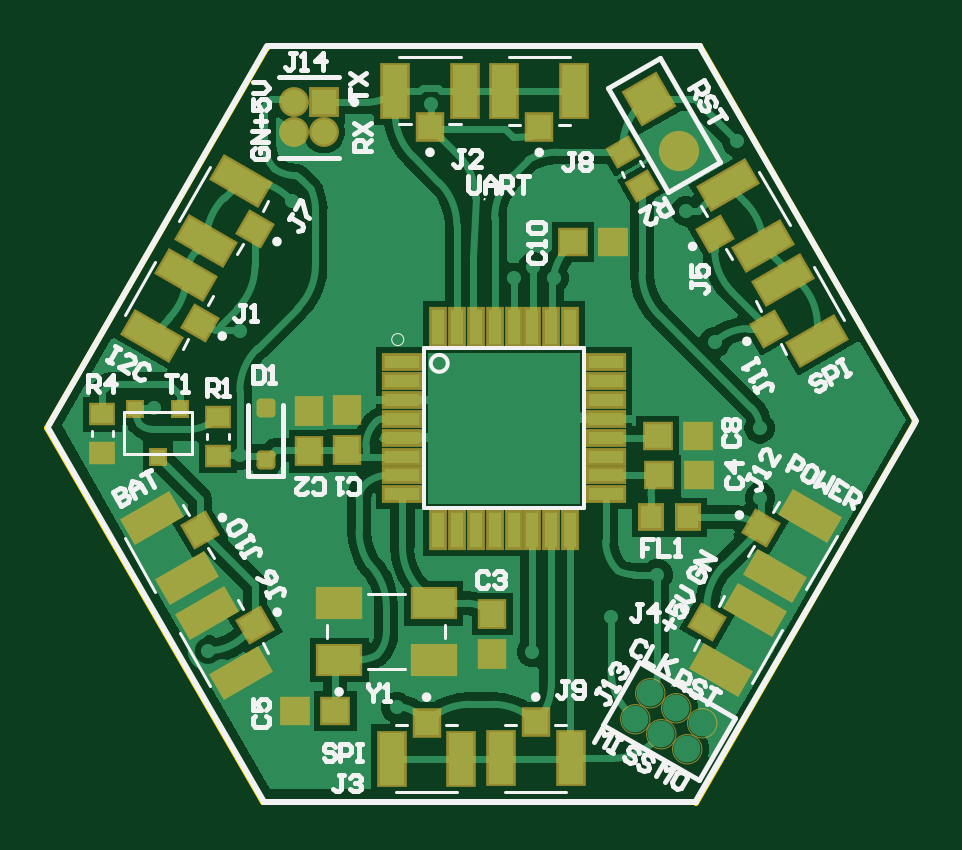
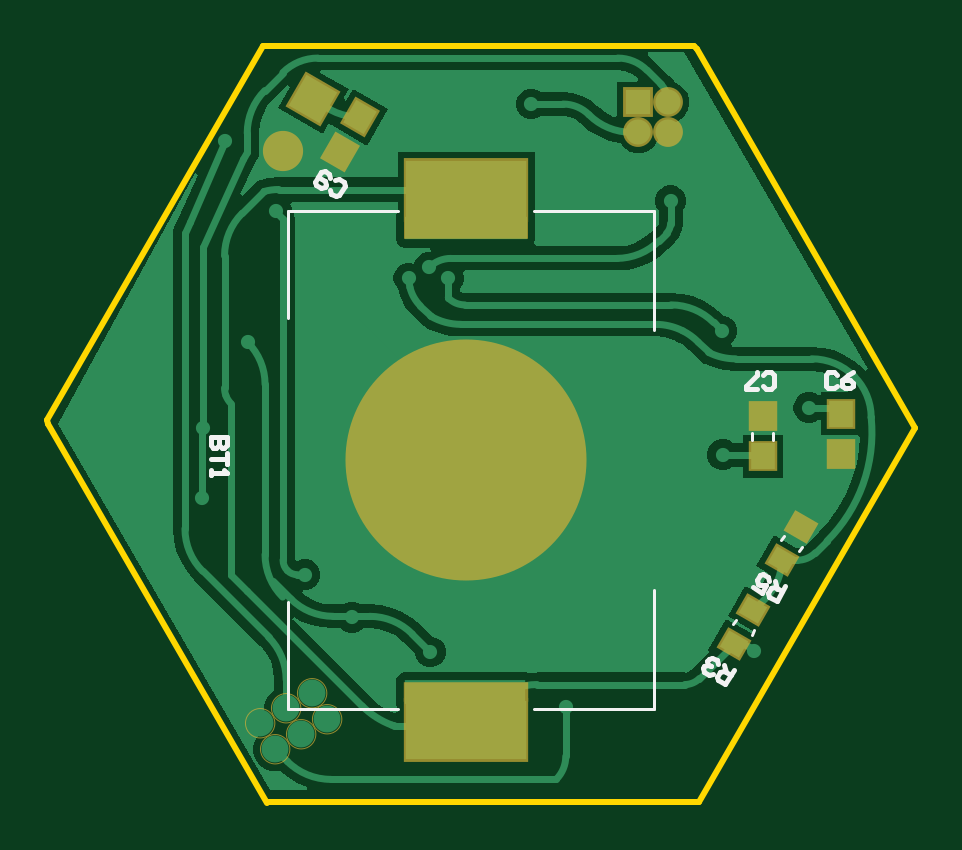
Circuit board: 9 layer files. Board 36.8 x 32.0 mm.
- bottom_copper: PCB2A.GBL (21106 bytes)
- bottom_silk: PCB2A.GBO (2798 bytes)
- paste: PCB2A.GBP (1253 bytes)
- bottom_mask: PCB2A.GBS (2065 bytes)
- outline: PCB2A.GM1 (617 bytes)
- top_copper: PCB2A.GTL (31020 bytes)
- top_silk: PCB2A.GTO (23989 bytes)
- paste: PCB2A.GTP (4778 bytes)
- top_mask: PCB2A.GTS (5450 bytes)

=== bottom_copper: PCB2A.GBL (21106 bytes, source omitted) ===
=== bottom_silk: PCB2A.GBO ===
G04*
G04 #@! TF.GenerationSoftware,Altium Limited,Altium Designer,21.9.1 (22)*
G04*
G04 Layer_Color=32896*
%FSLAX44Y44*%
%MOMM*%
G71*
G04*
G04 #@! TF.SameCoordinates,043B7ADD-777D-4B4F-A2BF-0A1D89707C51*
G04*
G04*
G04 #@! TF.FilePolarity,Positive*
G04*
G01*
G75*
%ADD12C,0.2000*%
%ADD14C,0.1270*%
D12*
X624342Y571290D02*
X627841Y565229D01*
X630871Y566979D01*
X631298Y568572D01*
X630132Y570592D01*
X628539Y571019D01*
X625508Y569270D01*
X627528Y570436D02*
X628382Y573622D01*
X637941Y571061D02*
X633901Y568728D01*
X632152Y571758D01*
X634755Y571915D01*
X635765Y572498D01*
X636192Y574091D01*
X635026Y576111D01*
X633433Y576538D01*
X631412Y575372D01*
X630985Y573779D01*
X645938Y535881D02*
X649437Y529821D01*
X652467Y531570D01*
X652894Y533163D01*
X651728Y535183D01*
X650134Y535610D01*
X647104Y533861D01*
X649124Y535027D02*
X649978Y538214D01*
X654914Y534330D02*
X656507Y533903D01*
X658527Y535069D01*
X658954Y536662D01*
X658371Y537672D01*
X656778Y538099D01*
X655768Y537516D01*
X656778Y538099D01*
X657205Y539692D01*
X656621Y540702D01*
X655028Y541129D01*
X653008Y539963D01*
X652581Y538370D01*
X602356Y660963D02*
X603523Y662129D01*
X605855D01*
X607021Y660963D01*
Y656297D01*
X605855Y655131D01*
X603523D01*
X602356Y656297D01*
X595359Y662129D02*
X597691Y660963D01*
X600024Y658630D01*
Y656297D01*
X598857Y655131D01*
X596525D01*
X595359Y656297D01*
Y657464D01*
X596525Y658630D01*
X600024D01*
X860431Y634644D02*
X867429D01*
Y631145D01*
X866263Y629979D01*
X865096D01*
X863930Y631145D01*
Y634644D01*
Y631145D01*
X862764Y629979D01*
X861597D01*
X860431Y631145D01*
Y634644D01*
Y627646D02*
Y622981D01*
Y625314D01*
X867429D01*
Y620649D02*
Y618316D01*
Y619482D01*
X860431D01*
X861597Y620649D01*
X816968Y739152D02*
X816541Y737559D01*
X814521Y736392D01*
X812927Y736819D01*
X810595Y740859D01*
X811022Y742452D01*
X813042Y743619D01*
X814635Y743192D01*
X816655Y744358D02*
X817082Y745951D01*
X819102Y747118D01*
X820695Y746691D01*
X823028Y742651D01*
X822601Y741057D01*
X820581Y739891D01*
X818988Y740318D01*
X818405Y741328D01*
X818831Y742921D01*
X821862Y744671D01*
X633634Y656197D02*
X632467Y655031D01*
X630135D01*
X628969Y656197D01*
Y660863D01*
X630135Y662029D01*
X632467D01*
X633634Y660863D01*
X635966Y655031D02*
X640631D01*
Y656197D01*
X635966Y660863D01*
Y662029D01*
D14*
X787910Y519350D02*
X834710D01*
Y564850D01*
Y684850D02*
Y730350D01*
X787910D02*
X834710D01*
X679710Y519350D02*
X730510D01*
X679710D02*
Y569850D01*
Y679850D02*
Y730350D01*
X730510D01*
X617073Y588193D02*
X618173Y586287D01*
X624867Y592693D02*
X625967Y590787D01*
X637323Y552753D02*
X638423Y550847D01*
X645117Y557253D02*
X646217Y555347D01*
X638150Y633380D02*
Y636380D01*
X629150Y633380D02*
Y636380D01*
M02*

=== paste: PCB2A.GBP ===
G04*
G04 #@! TF.GenerationSoftware,Altium Limited,Altium Designer,21.9.1 (22)*
G04*
G04 Layer_Color=128*
%FSLAX44Y44*%
%MOMM*%
G71*
G04*
G04 #@! TF.SameCoordinates,043B7ADD-777D-4B4F-A2BF-0A1D89707C51*
G04*
G04*
G04 #@! TF.FilePolarity,Positive*
G04*
G01*
G75*
G04:AMPARAMS|DCode=25|XSize=0.79mm|YSize=0.93mm|CornerRadius=0mm|HoleSize=0mm|Usage=FLASHONLY|Rotation=300.000|XOffset=0mm|YOffset=0mm|HoleType=Round|Shape=Rectangle|*
%AMROTATEDRECTD25*
4,1,4,-0.6002,0.1096,0.2052,0.5746,0.6002,-0.1096,-0.2052,-0.5746,-0.6002,0.1096,0.0*
%
%ADD25ROTATEDRECTD25*%

%ADD27R,1.0000X1.1000*%
%ADD60R,5.1000X2.5000*%
G04:AMPARAMS|DCode=61|XSize=1.1mm|YSize=1mm|CornerRadius=0mm|HoleSize=0mm|Usage=FLASHONLY|Rotation=120.000|XOffset=0mm|YOffset=0mm|HoleType=Round|Shape=Rectangle|*
%AMROTATEDRECTD61*
4,1,4,0.7080,-0.2263,-0.1580,-0.7263,-0.7080,0.2263,0.1580,0.7263,0.7080,-0.2263,0.0*
%
%ADD61ROTATEDRECTD61*%

D25*
X617420Y596591D02*
D03*
X625620Y582389D02*
D03*
X637670Y561151D02*
D03*
X645870Y546949D02*
D03*
D27*
X600340Y644480D02*
D03*
Y627480D02*
D03*
X633650Y626380D02*
D03*
Y643380D02*
D03*
D60*
X759210Y510350D02*
D03*
Y739350D02*
D03*
D61*
X812710Y755298D02*
D03*
X804210Y770021D02*
D03*
M02*

=== bottom_mask: PCB2A.GBS ===
G04*
G04 #@! TF.GenerationSoftware,Altium Limited,Altium Designer,21.9.1 (22)*
G04*
G04 Layer_Color=16711935*
%FSLAX44Y44*%
%MOMM*%
G71*
G04*
G04 #@! TF.SameCoordinates,043B7ADD-777D-4B4F-A2BF-0A1D89707C51*
G04*
G04*
G04 #@! TF.FilePolarity,Negative*
G04*
G01*
G75*
%ADD11C,0.0000*%
G04:AMPARAMS|DCode=41|XSize=0.9932mm|YSize=1.1332mm|CornerRadius=0mm|HoleSize=0mm|Usage=FLASHONLY|Rotation=300.000|XOffset=0mm|YOffset=0mm|HoleType=Round|Shape=Rectangle|*
%AMROTATEDRECTD41*
4,1,4,-0.7390,0.1468,0.2424,0.7134,0.7390,-0.1468,-0.2424,-0.7134,-0.7390,0.1468,0.0*
%
%ADD41ROTATEDRECTD41*%

%ADD43R,1.2032X1.3032*%
%ADD48C,1.2632*%
%ADD49R,1.2632X1.2632*%
%ADD50C,1.7032*%
%ADD51P,2.4087X4X345.0*%
%ADD64R,5.2900X1.2110*%
%ADD65R,5.2660X0.8690*%
%ADD66C,10.2032*%
%ADD67R,5.3032X2.7032*%
G04:AMPARAMS|DCode=68|XSize=1.3032mm|YSize=1.2032mm|CornerRadius=0mm|HoleSize=0mm|Usage=FLASHONLY|Rotation=120.000|XOffset=0mm|YOffset=0mm|HoleType=Round|Shape=Rectangle|*
%AMROTATEDRECTD68*
4,1,4,0.8468,-0.2635,-0.1952,-0.8651,-0.8468,0.2635,0.1952,0.8651,0.8468,-0.2635,0.0*
%
%ADD68ROTATEDRECTD68*%

D11*
X824302Y515102D02*
G03*
X824302Y515102I-6220J0D01*
G01*
X830651Y526100D02*
G03*
X830651Y526100I-6220J0D01*
G01*
X835300Y508751D02*
G03*
X835300Y508751I-6220J0D01*
G01*
X841650Y519750D02*
G03*
X841650Y519750I-6220J0D01*
G01*
X846299Y502402D02*
G03*
X846299Y502402I-6220J0D01*
G01*
X852648Y513400D02*
G03*
X852648Y513400I-6220J0D01*
G01*
D41*
X617420Y596591D02*
D03*
X625620Y582389D02*
D03*
X637670Y561151D02*
D03*
X645870Y546949D02*
D03*
D43*
X600340Y644480D02*
D03*
Y627480D02*
D03*
X633650Y626380D02*
D03*
Y643380D02*
D03*
D48*
X673660Y763570D02*
D03*
Y776270D02*
D03*
X686360Y763570D02*
D03*
D49*
Y776270D02*
D03*
D50*
X836758Y755720D02*
D03*
D51*
X824058Y777717D02*
D03*
D64*
X759240Y724295D02*
D03*
D65*
X759220Y526775D02*
D03*
D66*
X759210Y624850D02*
D03*
D67*
Y510350D02*
D03*
Y739350D02*
D03*
D68*
X812710Y755298D02*
D03*
X804210Y770021D02*
D03*
M02*

=== outline: PCB2A.GM1 ===
G04*
G04 #@! TF.GenerationSoftware,Altium Limited,Altium Designer,21.9.1 (22)*
G04*
G04 Layer_Color=16711935*
%FSLAX44Y44*%
%MOMM*%
G71*
G04*
G04 #@! TF.SameCoordinates,043B7ADD-777D-4B4F-A2BF-0A1D89707C51*
G04*
G04*
G04 #@! TF.FilePolarity,Positive*
G04*
G01*
G75*
%ADD15C,0.2540*%
D15*
X843635Y479812D02*
X936135Y640027D01*
X660648Y480000D02*
X843635D01*
X936135Y640027D02*
X936650Y641950D01*
X661660Y798782D02*
X662878Y800000D01*
X569130Y638514D02*
X661660Y798782D01*
X662878Y800000D02*
X845400D01*
X569130Y638514D02*
X660648Y480000D01*
X845400Y800000D02*
X936650Y641950D01*
M02*

=== top_copper: PCB2A.GTL (31020 bytes, source omitted) ===
=== top_silk: PCB2A.GTO (23989 bytes, source omitted) ===
=== paste: PCB2A.GTP ===
G04*
G04 #@! TF.GenerationSoftware,Altium Limited,Altium Designer,21.9.1 (22)*
G04*
G04 Layer_Color=8421504*
%FSLAX44Y44*%
%MOMM*%
G71*
G04*
G04 #@! TF.SameCoordinates,043B7ADD-777D-4B4F-A2BF-0A1D89707C51*
G04*
G04*
G04 #@! TF.FilePolarity,Positive*
G04*
G01*
G75*
%ADD16R,1.5000X0.5500*%
%ADD17R,0.5500X1.5000*%
%ADD18R,1.1000X1.0000*%
%ADD19R,1.0500X2.2000*%
%ADD20R,1.0000X1.0500*%
G04:AMPARAMS|DCode=21|XSize=1.05mm|YSize=2.2mm|CornerRadius=0mm|HoleSize=0mm|Usage=FLASHONLY|Rotation=120.000|XOffset=0mm|YOffset=0mm|HoleType=Round|Shape=Rectangle|*
%AMROTATEDRECTD21*
4,1,4,1.2151,0.0953,-0.6901,-1.0047,-1.2151,-0.0953,0.6901,1.0047,1.2151,0.0953,0.0*
%
%ADD21ROTATEDRECTD21*%

G04:AMPARAMS|DCode=22|XSize=1mm|YSize=1.05mm|CornerRadius=0mm|HoleSize=0mm|Usage=FLASHONLY|Rotation=120.000|XOffset=0mm|YOffset=0mm|HoleType=Round|Shape=Rectangle|*
%AMROTATEDRECTD22*
4,1,4,0.7047,-0.1705,-0.2047,-0.6955,-0.7047,0.1705,0.2047,0.6955,0.7047,-0.1705,0.0*
%
%ADD22ROTATEDRECTD22*%

G04:AMPARAMS|DCode=23|XSize=1.05mm|YSize=2.2mm|CornerRadius=0mm|HoleSize=0mm|Usage=FLASHONLY|Rotation=240.000|XOffset=0mm|YOffset=0mm|HoleType=Round|Shape=Rectangle|*
%AMROTATEDRECTD23*
4,1,4,-0.6901,1.0047,1.2151,-0.0953,0.6901,-1.0047,-1.2151,0.0953,-0.6901,1.0047,0.0*
%
%ADD23ROTATEDRECTD23*%

G04:AMPARAMS|DCode=24|XSize=1mm|YSize=1.05mm|CornerRadius=0mm|HoleSize=0mm|Usage=FLASHONLY|Rotation=240.000|XOffset=0mm|YOffset=0mm|HoleType=Round|Shape=Rectangle|*
%AMROTATEDRECTD24*
4,1,4,-0.2047,0.6955,0.7047,0.1705,0.2047,-0.6955,-0.7047,-0.1705,-0.2047,0.6955,0.0*
%
%ADD24ROTATEDRECTD24*%

G04:AMPARAMS|DCode=25|XSize=0.79mm|YSize=0.93mm|CornerRadius=0mm|HoleSize=0mm|Usage=FLASHONLY|Rotation=300.000|XOffset=0mm|YOffset=0mm|HoleType=Round|Shape=Rectangle|*
%AMROTATEDRECTD25*
4,1,4,-0.6002,0.1096,0.2052,0.5746,0.6002,-0.1096,-0.2052,-0.5746,-0.6002,0.1096,0.0*
%
%ADD25ROTATEDRECTD25*%

%ADD26R,0.9000X0.9700*%
%ADD27R,1.0000X1.1000*%
%ADD28R,0.9300X0.7900*%
G04:AMPARAMS|DCode=29|XSize=0.6mm|YSize=0.6mm|CornerRadius=0.075mm|HoleSize=0mm|Usage=FLASHONLY|Rotation=270.000|XOffset=0mm|YOffset=0mm|HoleType=Round|Shape=RoundedRectangle|*
%AMROUNDEDRECTD29*
21,1,0.6000,0.4500,0,0,270.0*
21,1,0.4500,0.6000,0,0,270.0*
1,1,0.1500,-0.2250,-0.2250*
1,1,0.1500,-0.2250,0.2250*
1,1,0.1500,0.2250,0.2250*
1,1,0.1500,0.2250,-0.2250*
%
%ADD29ROUNDEDRECTD29*%
%ADD30R,0.6000X0.6000*%
%ADD31R,1.8000X1.2000*%
D16*
X719530Y666320D02*
D03*
Y658320D02*
D03*
Y650320D02*
D03*
Y642320D02*
D03*
Y634320D02*
D03*
Y626320D02*
D03*
Y618320D02*
D03*
Y610320D02*
D03*
X805530D02*
D03*
Y618320D02*
D03*
Y626320D02*
D03*
Y634320D02*
D03*
Y642320D02*
D03*
Y650320D02*
D03*
Y658320D02*
D03*
Y666320D02*
D03*
D17*
X734530Y595320D02*
D03*
X742530D02*
D03*
X750530D02*
D03*
X758530D02*
D03*
X766530D02*
D03*
X774530D02*
D03*
X782530D02*
D03*
X790530D02*
D03*
Y681320D02*
D03*
X782530D02*
D03*
X774530D02*
D03*
X766530D02*
D03*
X758530D02*
D03*
X750530D02*
D03*
X742530D02*
D03*
X734530D02*
D03*
D18*
X791700Y717220D02*
D03*
X808700D02*
D03*
X691120Y518500D02*
D03*
X674120D02*
D03*
X828230Y618380D02*
D03*
X845230D02*
D03*
X844520Y635100D02*
D03*
X827520D02*
D03*
D19*
X792190Y781050D02*
D03*
X762690D02*
D03*
X761180Y498510D02*
D03*
X790680D02*
D03*
X714970Y498430D02*
D03*
X744470D02*
D03*
X745920Y781100D02*
D03*
X716420D02*
D03*
D20*
X777440Y765800D02*
D03*
X775930Y513760D02*
D03*
X729720Y513680D02*
D03*
X731170Y765850D02*
D03*
D21*
X613390Y600248D02*
D03*
X628140Y574700D02*
D03*
X895205Y675306D02*
D03*
X880455Y700854D02*
D03*
X872240Y715500D02*
D03*
X857490Y741048D02*
D03*
X651360Y534642D02*
D03*
X636610Y560190D02*
D03*
D22*
X633972Y595099D02*
D03*
X874623Y680455D02*
D03*
X851658Y720649D02*
D03*
X657192Y555041D02*
D03*
D23*
X877295Y575776D02*
D03*
X892045Y601324D02*
D03*
X628090Y703080D02*
D03*
X613340Y677532D02*
D03*
X651250Y743088D02*
D03*
X636500Y717540D02*
D03*
X868940Y561480D02*
D03*
X854190Y535932D02*
D03*
D24*
X871463Y596175D02*
D03*
X633922Y682681D02*
D03*
X657082Y722689D02*
D03*
X848358Y556331D02*
D03*
D25*
X820930Y740939D02*
D03*
X812730Y755142D02*
D03*
D26*
X840410Y600570D02*
D03*
X824710D02*
D03*
D27*
X680080Y628440D02*
D03*
Y645440D02*
D03*
X696170Y628880D02*
D03*
Y645880D02*
D03*
X757610Y559660D02*
D03*
Y542660D02*
D03*
D28*
X641480Y626680D02*
D03*
Y643080D02*
D03*
X592510Y627780D02*
D03*
Y644180D02*
D03*
D29*
X661560Y624950D02*
D03*
Y646950D02*
D03*
D30*
X625490Y646310D02*
D03*
X606490D02*
D03*
X615990Y626310D02*
D03*
D31*
X692692Y540188D02*
D03*
X732692D02*
D03*
Y564188D02*
D03*
X692692D02*
D03*
M02*

=== top_mask: PCB2A.GTS ===
G04*
G04 #@! TF.GenerationSoftware,Altium Limited,Altium Designer,21.9.1 (22)*
G04*
G04 Layer_Color=8388736*
%FSLAX44Y44*%
%MOMM*%
G71*
G04*
G04 #@! TF.SameCoordinates,043B7ADD-777D-4B4F-A2BF-0A1D89707C51*
G04*
G04*
G04 #@! TF.FilePolarity,Negative*
G04*
G01*
G75*
%ADD11C,0.0000*%
%ADD32R,1.7032X0.7532*%
%ADD33R,0.7532X1.7032*%
%ADD34R,1.3032X1.2032*%
%ADD35R,1.2532X2.4032*%
%ADD36R,1.2032X1.2532*%
G04:AMPARAMS|DCode=37|XSize=1.2532mm|YSize=2.4032mm|CornerRadius=0mm|HoleSize=0mm|Usage=FLASHONLY|Rotation=120.000|XOffset=0mm|YOffset=0mm|HoleType=Round|Shape=Rectangle|*
%AMROTATEDRECTD37*
4,1,4,1.3539,0.0582,-0.7273,-1.1435,-1.3539,-0.0582,0.7273,1.1435,1.3539,0.0582,0.0*
%
%ADD37ROTATEDRECTD37*%

G04:AMPARAMS|DCode=38|XSize=1.2032mm|YSize=1.2532mm|CornerRadius=0mm|HoleSize=0mm|Usage=FLASHONLY|Rotation=120.000|XOffset=0mm|YOffset=0mm|HoleType=Round|Shape=Rectangle|*
%AMROTATEDRECTD38*
4,1,4,0.8435,-0.2077,-0.2419,-0.8343,-0.8435,0.2077,0.2419,0.8343,0.8435,-0.2077,0.0*
%
%ADD38ROTATEDRECTD38*%

G04:AMPARAMS|DCode=39|XSize=1.2532mm|YSize=2.4032mm|CornerRadius=0mm|HoleSize=0mm|Usage=FLASHONLY|Rotation=240.000|XOffset=0mm|YOffset=0mm|HoleType=Round|Shape=Rectangle|*
%AMROTATEDRECTD39*
4,1,4,-0.7273,1.1435,1.3539,-0.0582,0.7273,-1.1435,-1.3539,0.0582,-0.7273,1.1435,0.0*
%
%ADD39ROTATEDRECTD39*%

G04:AMPARAMS|DCode=40|XSize=1.2032mm|YSize=1.2532mm|CornerRadius=0mm|HoleSize=0mm|Usage=FLASHONLY|Rotation=240.000|XOffset=0mm|YOffset=0mm|HoleType=Round|Shape=Rectangle|*
%AMROTATEDRECTD40*
4,1,4,-0.2419,0.8343,0.8435,0.2077,0.2419,-0.8343,-0.8435,-0.2077,-0.2419,0.8343,0.0*
%
%ADD40ROTATEDRECTD40*%

G04:AMPARAMS|DCode=41|XSize=0.9932mm|YSize=1.1332mm|CornerRadius=0mm|HoleSize=0mm|Usage=FLASHONLY|Rotation=300.000|XOffset=0mm|YOffset=0mm|HoleType=Round|Shape=Rectangle|*
%AMROTATEDRECTD41*
4,1,4,-0.7390,0.1468,0.2424,0.7134,0.7390,-0.1468,-0.2424,-0.7134,-0.7390,0.1468,0.0*
%
%ADD41ROTATEDRECTD41*%

%ADD42R,1.1032X1.1732*%
%ADD43R,1.2032X1.3032*%
%ADD44R,1.1332X0.9932*%
G04:AMPARAMS|DCode=45|XSize=0.8032mm|YSize=0.8032mm|CornerRadius=0.1766mm|HoleSize=0mm|Usage=FLASHONLY|Rotation=270.000|XOffset=0mm|YOffset=0mm|HoleType=Round|Shape=RoundedRectangle|*
%AMROUNDEDRECTD45*
21,1,0.8032,0.4500,0,0,270.0*
21,1,0.4500,0.8032,0,0,270.0*
1,1,0.3532,-0.2250,-0.2250*
1,1,0.3532,-0.2250,0.2250*
1,1,0.3532,0.2250,0.2250*
1,1,0.3532,0.2250,-0.2250*
%
%ADD45ROUNDEDRECTD45*%
%ADD46R,0.8032X0.8032*%
%ADD47R,2.0032X1.4032*%
%ADD48C,1.2632*%
%ADD49R,1.2632X1.2632*%
%ADD50C,1.7032*%
%ADD51P,2.4087X4X345.0*%
D11*
X824302Y515102D02*
G03*
X824302Y515102I-6220J0D01*
G01*
X830651Y526100D02*
G03*
X830651Y526100I-6220J0D01*
G01*
X835300Y508751D02*
G03*
X835300Y508751I-6220J0D01*
G01*
X841650Y519750D02*
G03*
X841650Y519750I-6220J0D01*
G01*
X846299Y502402D02*
G03*
X846299Y502402I-6220J0D01*
G01*
X852648Y513400D02*
G03*
X852648Y513400I-6220J0D01*
G01*
D32*
X719530Y666320D02*
D03*
Y658320D02*
D03*
Y650320D02*
D03*
Y642320D02*
D03*
Y634320D02*
D03*
Y626320D02*
D03*
Y618320D02*
D03*
Y610320D02*
D03*
X805530D02*
D03*
Y618320D02*
D03*
Y626320D02*
D03*
Y634320D02*
D03*
Y642320D02*
D03*
Y650320D02*
D03*
Y658320D02*
D03*
Y666320D02*
D03*
D33*
X734530Y595320D02*
D03*
X742530D02*
D03*
X750530D02*
D03*
X758530D02*
D03*
X766530D02*
D03*
X774530D02*
D03*
X782530D02*
D03*
X790530D02*
D03*
Y681320D02*
D03*
X782530D02*
D03*
X774530D02*
D03*
X766530D02*
D03*
X758530D02*
D03*
X750530D02*
D03*
X742530D02*
D03*
X734530D02*
D03*
D34*
X791700Y717220D02*
D03*
X808700D02*
D03*
X691120Y518500D02*
D03*
X674120D02*
D03*
X828230Y618380D02*
D03*
X845230D02*
D03*
X844520Y635100D02*
D03*
X827520D02*
D03*
D35*
X792190Y781050D02*
D03*
X762690D02*
D03*
X761180Y498510D02*
D03*
X790680D02*
D03*
X714970Y498430D02*
D03*
X744470D02*
D03*
X745920Y781100D02*
D03*
X716420D02*
D03*
D36*
X777440Y765800D02*
D03*
X775930Y513760D02*
D03*
X729720Y513680D02*
D03*
X731170Y765850D02*
D03*
D37*
X613390Y600248D02*
D03*
X628140Y574700D02*
D03*
X895205Y675306D02*
D03*
X880455Y700854D02*
D03*
X872240Y715500D02*
D03*
X857490Y741048D02*
D03*
X651360Y534642D02*
D03*
X636610Y560190D02*
D03*
D38*
X633972Y595099D02*
D03*
X874623Y680455D02*
D03*
X851658Y720649D02*
D03*
X657192Y555041D02*
D03*
D39*
X877295Y575776D02*
D03*
X892045Y601324D02*
D03*
X628090Y703080D02*
D03*
X613340Y677532D02*
D03*
X651250Y743088D02*
D03*
X636500Y717540D02*
D03*
X868940Y561480D02*
D03*
X854190Y535932D02*
D03*
D40*
X871463Y596175D02*
D03*
X633922Y682681D02*
D03*
X657082Y722689D02*
D03*
X848358Y556331D02*
D03*
D41*
X820930Y740939D02*
D03*
X812730Y755142D02*
D03*
D42*
X840410Y600570D02*
D03*
X824710D02*
D03*
D43*
X680080Y628440D02*
D03*
Y645440D02*
D03*
X696170Y628880D02*
D03*
Y645880D02*
D03*
X757610Y559660D02*
D03*
Y542660D02*
D03*
D44*
X641480Y626680D02*
D03*
Y643080D02*
D03*
X592510Y627780D02*
D03*
Y644180D02*
D03*
D45*
X661560Y624950D02*
D03*
Y646950D02*
D03*
D46*
X625490Y646310D02*
D03*
X606490D02*
D03*
X615990Y626310D02*
D03*
D47*
X692692Y540188D02*
D03*
X732692D02*
D03*
Y564188D02*
D03*
X692692D02*
D03*
D48*
X673660Y763570D02*
D03*
Y776270D02*
D03*
X686360Y763570D02*
D03*
D49*
Y776270D02*
D03*
D50*
X836758Y755720D02*
D03*
D51*
X824058Y777717D02*
D03*
M02*

